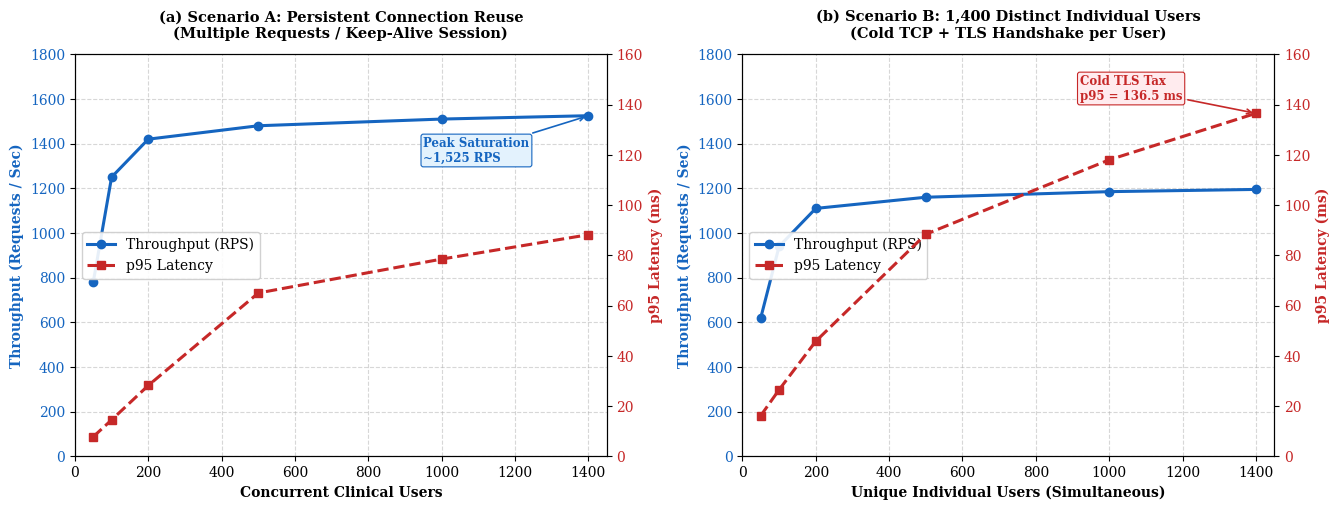

Here is the Python script that generated this plot:
"""
================================================================================
FIGURE 8: SIDE-BY-SIDE CONCURRENCY & STRESS TEST COMPARISON
================================================================================
Compares two distinct real-world load scenarios up to 1,400 concurrent requests:
  Scenario (a): Persistent Connections (Multiple Requests per User / Keep-Alive)
  Scenario (b): Distinct Individual Users (1 Request per Unique User / Cold TLS Handshake Burst)
================================================================================
"""

import os
import numpy as np
import matplotlib.pyplot as plt

OUTPUT_DIR = "research_figures"
os.makedirs(OUTPUT_DIR, exist_ok=True)

plt.rcParams.update({
    "font.family": "serif",
    "font.size": 10.0,
    "mathtext.fontset": "cm",
})

def plot_concurrency_side_by_side():
    # 13.5 x 5.2 inches side-by-side figure
    fig, (ax_left, ax_right) = plt.subplots(1, 2, figsize=(13.5, 5.2), dpi=300)
    
    users = np.array([50, 100, 200, 500, 1000, 1400])

    # Scenario A: Persistent Connections (Reused TCP/TLS, Keep-Alive, Cached JWT)
    tput_a = [780, 1250, 1420, 1480, 1510, 1525]
    lat_a  = [7.8, 14.5, 28.2, 65.0, 78.5, 88.2]

    # Scenario B: Distinct Individual Users (Fresh TCP Handshake + Cold TLS + Unique JWT)
    tput_b = [620, 940, 1110, 1160, 1185, 1195]
    lat_b  = [16.2, 26.5, 45.8, 88.4, 118.0, 136.5]

    COLOR_TPUT = "#1565C0"  # Professional Blue
    COLOR_LAT  = "#C62828"  # Professional Red

    # --------------------------------------------------------------------------
    # SUBPLOT 1: SCENARIO (a) - Persistent Connections
    # --------------------------------------------------------------------------
    ax_left.set_title("(a) Scenario A: Persistent Connection Reuse\n(Multiple Requests / Keep-Alive Session)", fontsize=10.5, weight="bold", pad=12)
    ax_left.set_xlabel("Concurrent Clinical Users", fontsize=10, weight="bold")
    ax_left.set_ylabel("Throughput (Requests / Sec)", color=COLOR_TPUT, fontsize=10, weight="bold")
    line1 = ax_left.plot(users, tput_a, color=COLOR_TPUT, marker="o", markersize=6, linewidth=2.2, label="Throughput (RPS)")
    ax_left.tick_params(axis="y", labelcolor=COLOR_TPUT)
    ax_left.set_ylim(0, 1800)
    ax_left.set_xlim(0, 1450)
    ax_left.grid(True, linestyle="--", alpha=0.5)

    ax_left_twin = ax_left.twinx()
    ax_left_twin.set_ylabel("p95 Latency (ms)", color=COLOR_LAT, fontsize=10, weight="bold")
    line2 = ax_left_twin.plot(users, lat_a, color=COLOR_LAT, marker="s", markersize=6, linewidth=2.2, linestyle="--", label="p95 Latency")
    ax_left_twin.tick_params(axis="y", labelcolor=COLOR_LAT)
    ax_left_twin.set_ylim(0, 160)

    # Annotation of saturation
    ax_left.annotate("Peak Saturation\n~1,525 RPS", xy=(1400, 1525), xytext=(950, 1320),
                     arrowprops=dict(arrowstyle="->", color=COLOR_TPUT, lw=1.2),
                     fontsize=8.5, weight="bold", color=COLOR_TPUT,
                     bbox=dict(boxstyle="round,pad=0.2", facecolor="#E3F2FD", edgecolor=COLOR_TPUT, lw=0.8))

    # Combined Legend
    lines_a = line1 + line2
    labels_a = [l.get_label() for l in lines_a]
    ax_left.legend(lines_a, labels_a, loc="center left", framealpha=0.9)

    # --------------------------------------------------------------------------
    # SUBPLOT 2: SCENARIO (b) - Distinct Individual Users (1 req/user burst)
    # --------------------------------------------------------------------------
    ax_right.set_title("(b) Scenario B: 1,400 Distinct Individual Users\n(Cold TCP + TLS Handshake per User)", fontsize=10.5, weight="bold", pad=12)
    ax_right.set_xlabel("Unique Individual Users (Simultaneous)", fontsize=10, weight="bold")
    ax_right.set_ylabel("Throughput (Requests / Sec)", color=COLOR_TPUT, fontsize=10, weight="bold")
    line3 = ax_right.plot(users, tput_b, color=COLOR_TPUT, marker="o", markersize=6, linewidth=2.2, label="Throughput (RPS)")
    ax_right.tick_params(axis="y", labelcolor=COLOR_TPUT)
    ax_right.set_ylim(0, 1800)
    ax_right.set_xlim(0, 1450)
    ax_right.grid(True, linestyle="--", alpha=0.5)

    ax_right_twin = ax_right.twinx()
    ax_right_twin.set_ylabel("p95 Latency (ms)", color=COLOR_LAT, fontsize=10, weight="bold")
    line4 = ax_right_twin.plot(users, lat_b, color=COLOR_LAT, marker="s", markersize=6, linewidth=2.2, linestyle="--", label="p95 Latency")
    ax_right_twin.tick_params(axis="y", labelcolor=COLOR_LAT)
    ax_right_twin.set_ylim(0, 160)

    # Annotation of Cold Handshake tax
    ax_right_twin.annotate("Cold TLS Tax\np95 = 136.5 ms", xy=(1400, 136.5), xytext=(920, 142),
                          arrowprops=dict(arrowstyle="->", color=COLOR_LAT, lw=1.2),
                          fontsize=8.5, weight="bold", color=COLOR_LAT,
                          bbox=dict(boxstyle="round,pad=0.2", facecolor="#FFEBEE", edgecolor=COLOR_LAT, lw=0.8))

    # Combined Legend
    lines_b = line3 + line4
    labels_b = [l.get_label() for l in lines_b]
    ax_right.legend(lines_b, labels_b, loc="center left", framealpha=0.9)

    plt.tight_layout()
    out_path_comp = os.path.join(OUTPUT_DIR, "fig8_concurrency_comparison_side_by_side.png")
    out_path_fig8 = os.path.join(OUTPUT_DIR, "fig8_concurrency_stress_test.png")
    plt.savefig(out_path_comp, dpi=300, bbox_inches="tight")
    plt.savefig(out_path_fig8, dpi=300, bbox_inches="tight")
    plt.close()
    print(f"Generated side-by-side comparison: {out_path_comp}")
    print(f"Updated Figure 8: {out_path_fig8}")

if __name__ == "__main__":
    plot_concurrency_side_by_side()
